Run: headless pygame with SDL's dummy video driver; simulated clock (each Clock.tick advances the game by its frame time, no real sleeping); random seed 0; keys injected as events and as key.get_pressed() state; mouse plan: one left click at the window centre at the start of phase 2, then a move to the lower-right quarter at the start of phase 3.
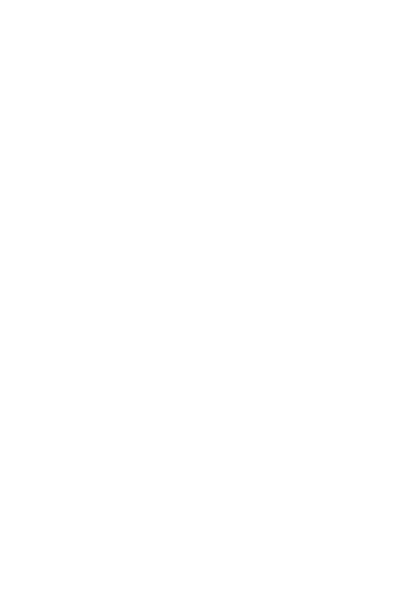
Frame 1 of 4 · flips 1–60 · no input
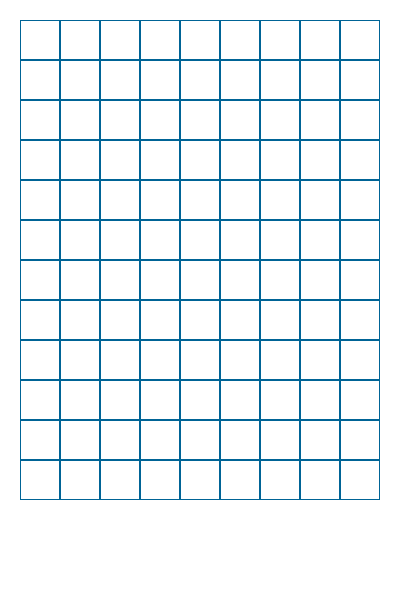
Frame 2 of 4 · flips 61–180 · clicked the window centre · tapped SPACE, RETURN · held RIGHT (→), D
Frame 3 of 4 · flips 181–300 · moved the mouse to the lower-right quarter · held DOWN (↓), S · screen unchanged from frame 2, image omitted
Frame 4 of 4 · flips 301–420 · held LEFT (←), A, UP (↑), W · screen unchanged from frame 3, image omitted

The pygame program that drew these frames:

import pygame
from random import choice

def generate():
    list_for_choice = [0, 0, 0, 0, 0, 0, 1, 1, 1, 1, 1, 1, 2, 2, 2, 3]
    ch = choice(list_for_choice)
    if ch == 0:
        new_line = Normal(...)
    elif ch == 1:
        new_line = Car(...)
    elif ch == 2:
        new_line = River(...)
    else:
        new_line = Train(...)
    return new_line

class Board:
    def init(self):
        self.width = 9
        self.height = 20
        self.board = []
        self.left = 20
        self.top = -20
        self.cell_size = 40
        self.show_from = 6
        self.show_to = 19
        self.normal_lines_at_start = 7
        self.generate_board(self.height)

    def draw_board(self):
        for i in range(self.show_to - self.show_from):
            for j in range(self.width):
                y = self.top + i * self.cell_size
                self.board[i + self.show_from].draw_line(self.left, self.top + i * self.cell_size, self.cell_size)

    def generate_board(self):
        for i in range(self.normal_lines_at_start):
            self.board.append(Normal(...))
        for i in range(self.height - self.normal_lines_at_start):
            self.board.append(generate())

    def update_board(self):
        self.board.append(generate())
        self.board = self.board[1:]


class Line:
    def __init__(self, length):
        self.length = length
        self.line = []


    def draw_line(self, x, y, cell_size):
        for i in range(self.length):
            pass


class Normal:
    pass


class Car:
    def init(self, length):
        self.length = length
        self.line = []
        self.create_a_line()
        self.go_to_the_right = choice(True, False)

    def create_a_line(self):
        for i in range(self.length):
            self.line.append()



class River:
    pass


class Train:
    pass




if __name__ == "__main__":
    pygame.init()
    size = width, height = 400, 600
    screen = pygame.display.set_mode(size)

    running = True
    screen.fill((255, 255, 255))
    while running:
        for event in pygame.event.get():
            if event.type == pygame.QUIT:
                running = False
            if event.type == pygame.MOUSEBUTTONDOWN:
                for i in range(12):
                    for j in range(9):
                        pygame.draw.rect(screen, (0, 100, 150), ((20 + j * 40, 20 + i * 40), (40, 40)), 1)
        pygame.display.flip()

    pygame.quit()
